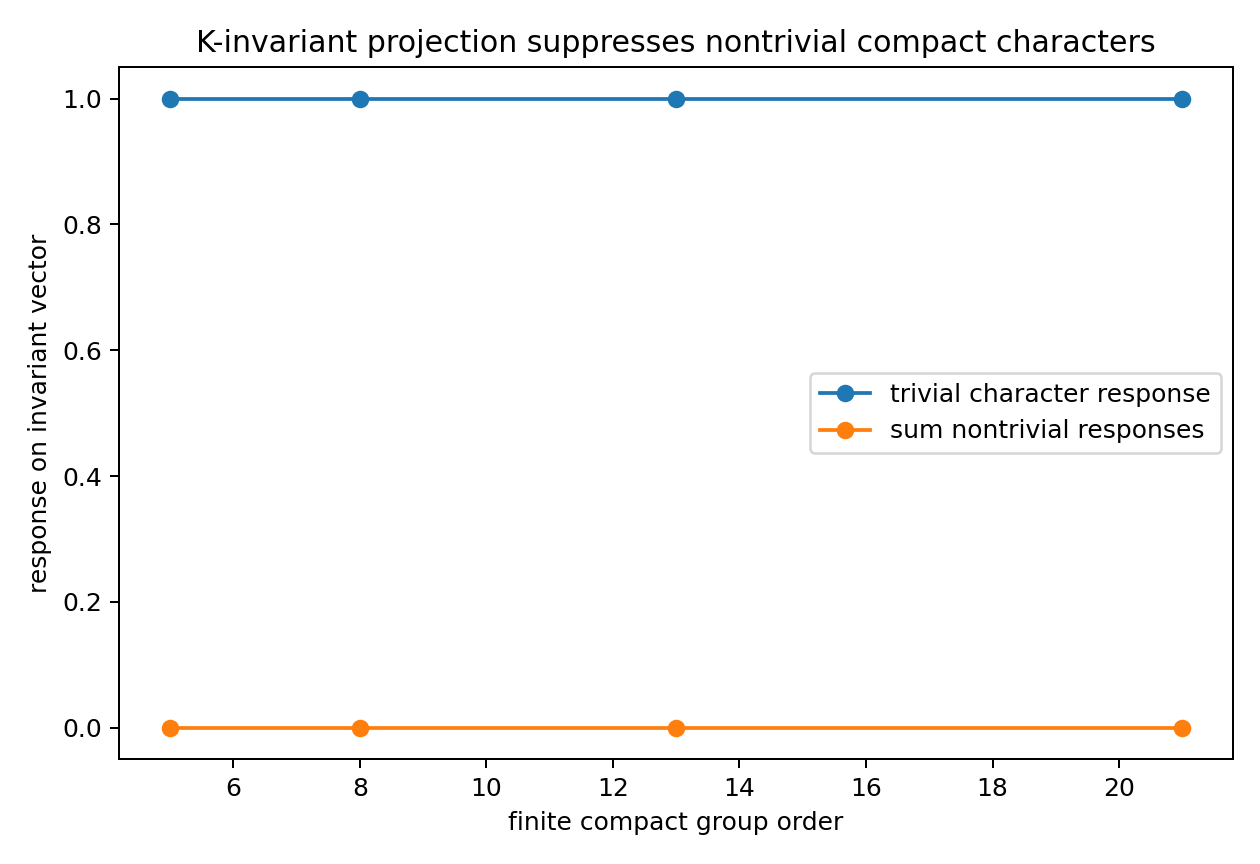

The file beside this chart, header and first rows:
group_order, full_character_frame_min_eig_on_full_spa…, trivial_character_response_on_K_invarian…, nontrivial_character_total_response_on_K…, status
5, 1, 1, 3.871119188218344e-32, nontrivial compact characters suppressed…
8, 1, 1, 4.587704043552132e-31, nontrivial compact characters suppressed…
13, 1, 1.0, 1.7863361346056185e-30, nontrivial compact characters suppressed…
21, 1, 1.0, 1.7149207150530497e-29, nontrivial compact characters suppressed…
